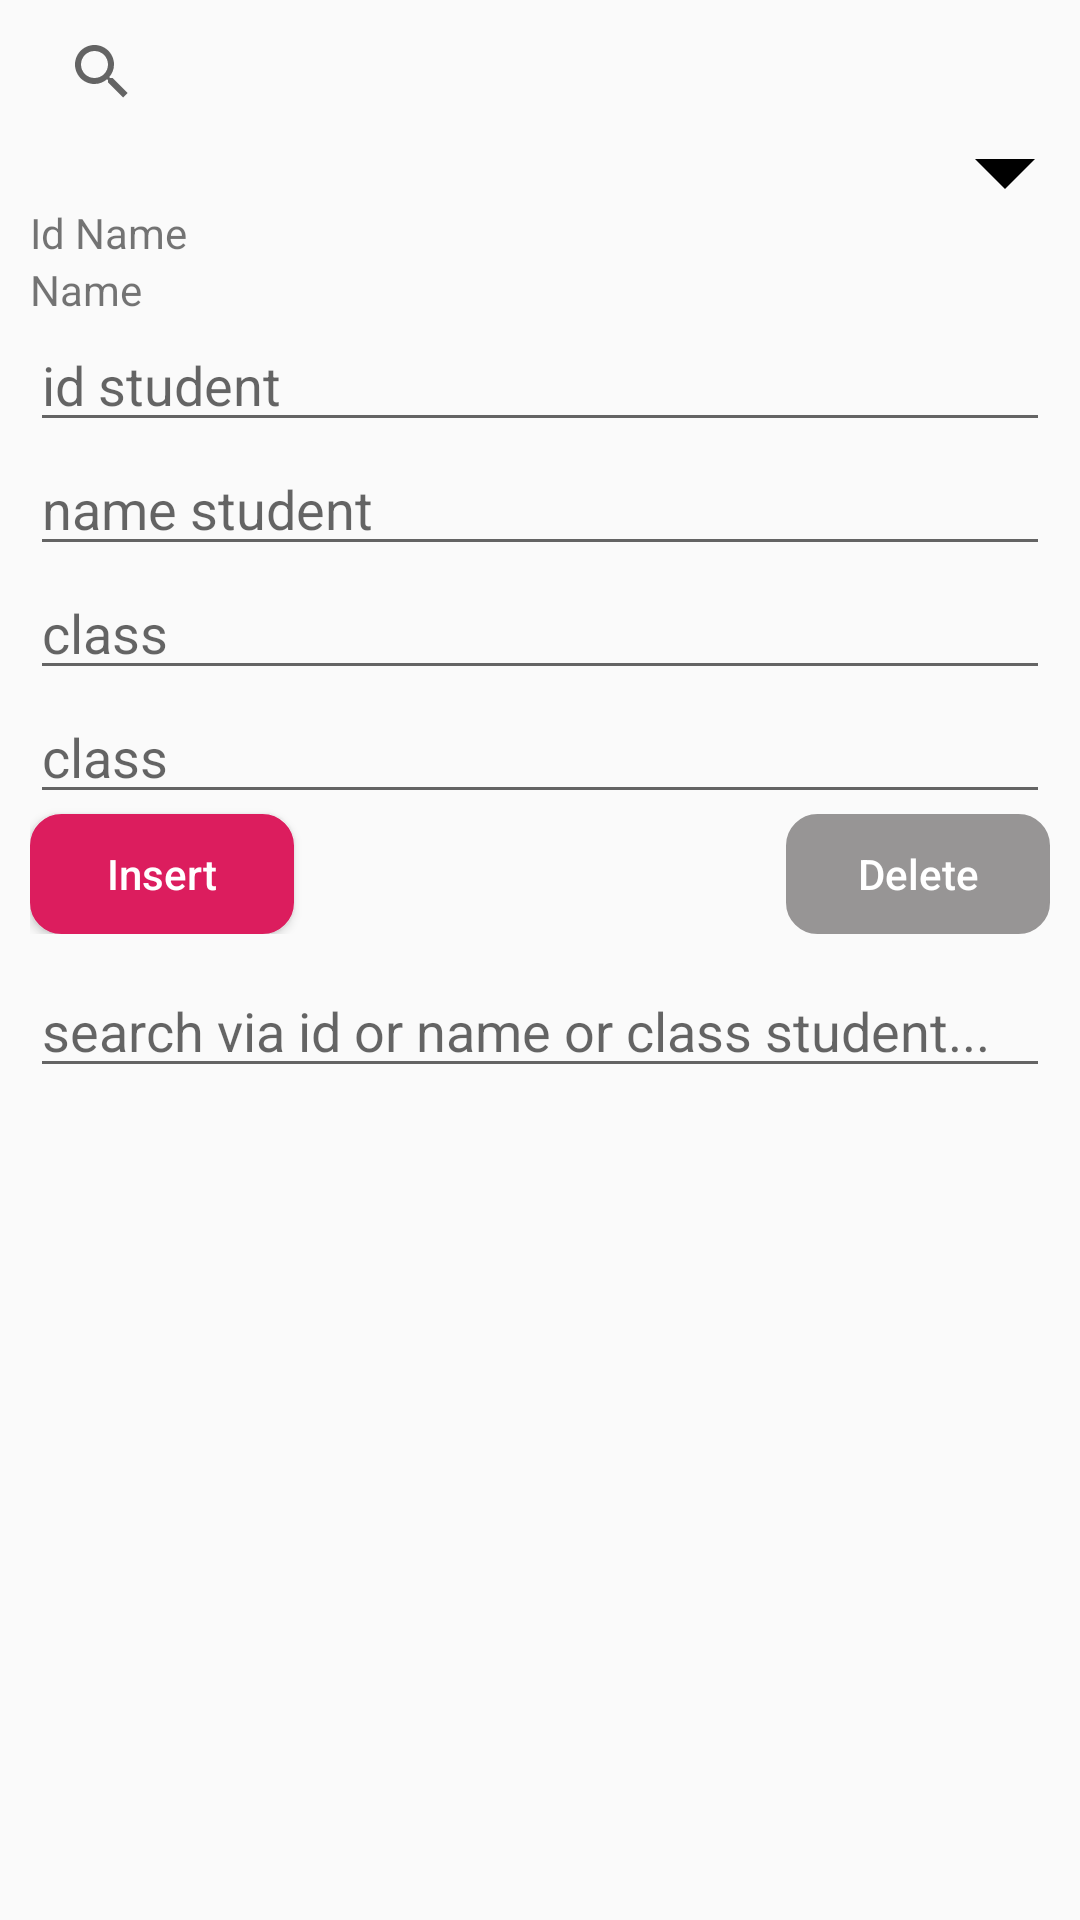

This screen was rendered from an Android layout file. Write that file and the resources it references.
<!-- AndroidManifest.xml: application theme AppTheme -->
<!-- res/layout/fragment_main.xml -->
<?xml version="1.0" encoding="utf-8"?>
<androidx.core.widget.NestedScrollView xmlns:android="http://schemas.android.com/apk/res/android"
    xmlns:app="http://schemas.android.com/apk/res-auto"
    xmlns:tools="http://schemas.android.com/tools"
    android:layout_width="match_parent"
    android:layout_height="match_parent">
    <androidx.constraintlayout.widget.ConstraintLayout
        xmlns:tools="http://schemas.android.com/tools"
        android:layout_width="match_parent"
        android:layout_height="match_parent"
        android:layout_marginLeft="10dp"
        android:layout_marginRight="10dp">
        <androidx.appcompat.widget.SearchView
            android:id="@+id/search_bar"
            app:layout_constraintTop_toTopOf="parent"
            android:layout_width="match_parent"
            android:layout_height="wrap_content"/>
        <ImageView
            android:id="@+id/imShowOrHide"
            android:layout_width="30dp"
            android:layout_height="20dp"
            android:src="@drawable/ic_show"
            app:layout_constraintRight_toRightOf="parent"
            app:layout_constraintTop_toBottomOf="@+id/search_bar"/>

        <androidx.constraintlayout.widget.ConstraintLayout
            android:id="@+id/ctlIdName"
            android:layout_width="match_parent"
            android:layout_height="wrap_content"
            app:layout_constraintLeft_toLeftOf="parent"
            app:layout_constraintRight_toRightOf="parent"
            app:layout_constraintTop_toBottomOf="@+id/imShowOrHide">

            <TextView
                android:id="@+id/tvIdName"
                android:layout_width="match_parent"
                android:layout_height="wrap_content"
                android:text="Id Name"
                app:layout_constraintRight_toRightOf="@+id/guideline1"
                app:layout_constraintStart_toStartOf="parent"
                app:layout_constraintTop_toTopOf="parent" />

            <TextView
                android:id="@+id/tvIdName2"
                android:layout_width="wrap_content"
                android:layout_height="wrap_content"
                app:layout_constraintLeft_toLeftOf="@+id/guideline1"
                app:layout_constraintTop_toTopOf="parent" />

            <androidx.constraintlayout.widget.Guideline
                android:id="@+id/guideline1"
                android:layout_width="wrap_content"
                android:layout_height="wrap_content"
                android:orientation="vertical"
                app:layout_constraintGuide_percent="0.26" />
        </androidx.constraintlayout.widget.ConstraintLayout>

        <androidx.constraintlayout.widget.ConstraintLayout
            android:id="@+id/ctlName"
            android:layout_width="match_parent"
            android:layout_height="wrap_content"
            app:layout_constraintLeft_toLeftOf="parent"
            app:layout_constraintRight_toRightOf="parent"
            app:layout_constraintTop_toBottomOf="@+id/ctlIdName"
            tools:ignore="MissingConstraints">

            <TextView
                android:id="@+id/tvName"
                android:layout_width="match_parent"
                android:layout_height="wrap_content"
                android:text="Name"
                app:layout_constraintRight_toRightOf="@+id/guideline3"
                app:layout_constraintStart_toStartOf="parent"
                app:layout_constraintTop_toTopOf="parent" />

            <TextView
                android:id="@+id/tvName2"
                android:layout_width="wrap_content"
                android:layout_height="wrap_content"
                app:layout_constraintLeft_toLeftOf="@+id/guideline3"
                app:layout_constraintTop_toTopOf="parent" />

            <androidx.constraintlayout.widget.Guideline
                android:id="@+id/guideline3"
                android:layout_width="wrap_content"
                android:layout_height="wrap_content"
                android:orientation="vertical"
                app:layout_constraintGuide_percent="0.26" />

            <EditText
                android:id="@+id/editId"
                android:layout_width="match_parent"
                android:layout_height="wrap_content"
                android:hint="id student"
                android:inputType="number"
                app:layout_constraintTop_toBottomOf="@+id/tvName2" />

            <EditText
                android:id="@+id/editName"
                android:layout_width="match_parent"
                android:layout_height="wrap_content"
                android:hint="name student"
                app:layout_constraintTop_toBottomOf="@+id/editId" />

            <EditText
                android:id="@+id/editClass"
                android:layout_width="match_parent"
                android:layout_height="wrap_content"
                android:hint="class"
                app:layout_constraintTop_toBottomOf="@+id/editName" />
            <EditText
                android:id="@+id/editNumber"
                android:layout_width="match_parent"
                android:layout_height="wrap_content"
                android:hint="class"
                app:layout_constraintTop_toBottomOf="@+id/editClass" />

            <Button
                android:id="@+id/btnInsert"
                android:layout_width="0dp"
                android:layout_height="40dp"
                android:background="@drawable/boder_insert"
                android:text="@string/insert"
                android:textAllCaps="false"
                android:textColor="@color/colorWhite"
                app:layout_constraintRight_toRightOf="@+id/btnDelete"
                app:layout_constraintStart_toStartOf="parent"
                app:layout_constraintTop_toBottomOf="@+id/editNumber" />

            <Button
                android:id="@+id/btnDelete"
                android:layout_width="wrap_content"
                android:layout_height="40dp"
                android:background="@drawable/border_false"
                android:text="@string/delete"
                android:enabled="false"
                android:textAllCaps="false"
                android:textColor="@color/colorWhite"
                app:layout_constraintRight_toRightOf="parent"
                app:layout_constraintTop_toBottomOf="@+id/editNumber" />
        </androidx.constraintlayout.widget.ConstraintLayout>

        <androidx.constraintlayout.widget.ConstraintLayout
            android:id="@+id/clSearch"
            android:layout_marginTop="10dp"
            app:layout_constraintRight_toRightOf="parent"
            app:layout_constraintStart_toStartOf="parent"
            app:layout_constraintTop_toBottomOf="@+id/ctlName"
            android:layout_width="match_parent"
            android:layout_height="wrap_content">
            <EditText
                android:id="@+id/editSearch"
                app:layout_constraintTop_toTopOf="parent"
                android:hint="search via id or name or class student..."
                android:layout_width="match_parent"
                android:layout_height="wrap_content"/>
        </androidx.constraintlayout.widget.ConstraintLayout>

        <androidx.recyclerview.widget.RecyclerView
            android:id="@+id/rcvList"
            android:layout_width="match_parent"
            android:layout_height="match_parent"
            android:layout_marginTop="10dp"
            android:background="@color/colorWhite"
            app:layout_constraintBottom_toBottomOf="parent"
            app:layout_constraintRight_toRightOf="parent"
            app:layout_constraintStart_toStartOf="parent"
            app:layout_constraintTop_toBottomOf="@+id/clSearch" />
    </androidx.constraintlayout.widget.ConstraintLayout>
</androidx.core.widget.NestedScrollView>
<!-- resources referenced by this layout -->
<resources>
  <color name="colorWhite">#ffff</color>
  <!-- drawable boder_insert (drawable) -->
  <?xml version="1.0" encoding="utf-8"?>
  <shape xmlns:android="http://schemas.android.com/apk/res/android">
      <corners android:radius="10dp"/>
      <solid android:color="@color/colorPrimary"/>
      <stroke android:color="@color/colorPrimary" android:width="1dp"/>
  </shape>
  <!-- drawable border_false (drawable) -->
  <?xml version="1.0" encoding="utf-8"?>
  <shape xmlns:android="http://schemas.android.com/apk/res/android">
      <corners android:radius="10dp"/>
      <solid android:color="@color/colorBlack2"/>
      <stroke android:color="@color/colorBlack2" android:width="1dp"/>
  </shape>
  <!-- drawable ic_show: png bitmap (drawable, 804 bytes) -->
  <string name="delete">Delete</string>
  <string name="insert">Insert</string>
  <style name="AppTheme" parent="Theme.AppCompat.Light.NoActionBar">
          
          <item name="colorPrimary">@color/colorPrimary</item>
          <item name="colorPrimaryDark">@color/colorPrimaryDark</item>
          <item name="colorAccent">@color/colorAccent</item>
      </style>
  <color name="colorPrimary">#DC1D5E</color>
  <color name="colorBlack2">#979595</color>
  <color name="colorPrimaryDark">#DC1D5E</color>
  <color name="colorAccent">#D81B60</color>
</resources>
